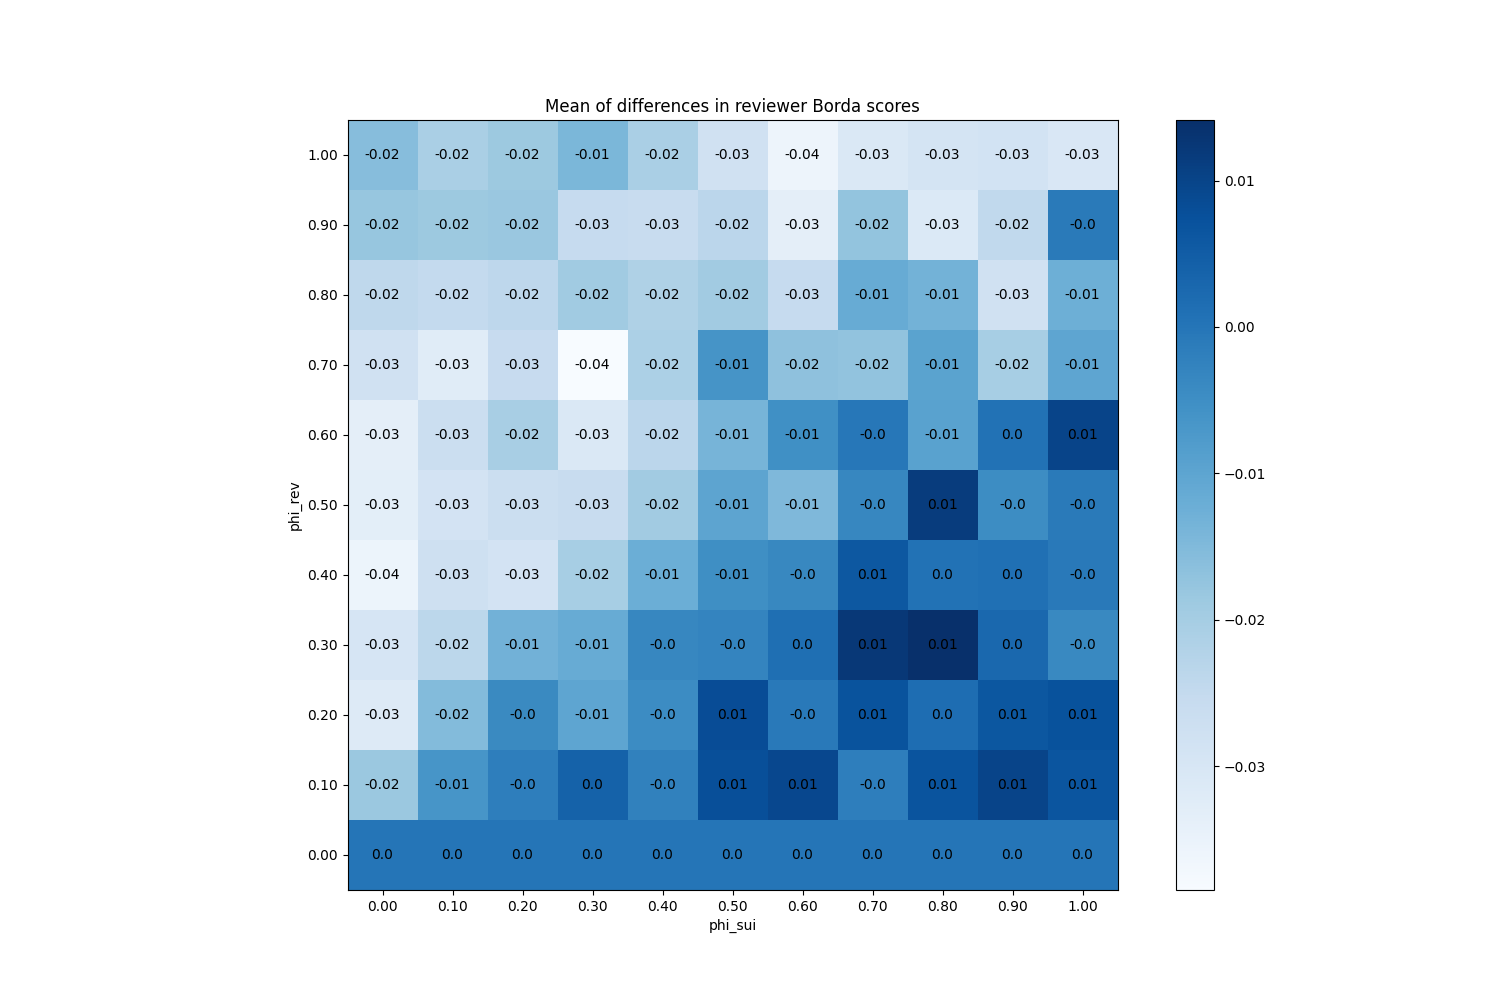

The data file committed next to this chart (first rows):
phi_sui, phi_rev
(0.0, 0.0), 0.0
(0.0, 0.1), -0.01833
(0.0, 0.2), -0.03187
(0.0, 0.3), -0.02973
(0.0, 0.4), -0.03573
(0.0, 0.5), -0.03313
(0.0, 0.6), -0.0334
(0.0, 0.7), -0.02813
(0.0, 0.8), -0.02427
(0.0, 0.9), -0.0178
(0.0, 1.0), -0.0158
(0.1, 0.0), 0.0
(0.1, 0.1), -0.0066
(0.1, 0.2), -0.0154
(0.1, 0.3), -0.02373
(0.1, 0.4), -0.02773
(0.1, 0.5), -0.029
(0.1, 0.6), -0.02693
(0.1, 0.7), -0.03247
(0.1, 0.8), -0.02493
(0.1, 0.9), -0.01867
(0.1, 1.0), -0.02067
(0.2, 0.0), 0.0
(0.2, 0.1), -0.0018
(0.2, 0.2), -0.004
(0.2, 0.3), -0.01313
(0.2, 0.4), -0.029
(0.2, 0.5), -0.02693
(0.2, 0.6), -0.02047
(0.2, 0.7), -0.02567
(0.2, 0.8), -0.02393
(0.2, 0.9), -0.01827
(0.2, 1.0), -0.0186
(0.3, 0.0), 0.0
(0.3, 0.1), 0.004
(0.3, 0.2), -0.01013
(0.3, 0.3), -0.0116
(0.3, 0.4), -0.0202
(0.3, 0.5), -0.02613
(0.3, 0.6), -0.0308
(0.3, 0.7), -0.03847
(0.3, 0.8), -0.01933
(0.3, 0.9), -0.02547
(0.3, 1.0), -0.0144
(0.4, 0.0), 0.0
(0.4, 0.1), -0.002333
(0.4, 0.2), -0.004467
(0.4, 0.3), -0.003533
(0.4, 0.4), -0.01233
(0.4, 0.5), -0.01953
(0.4, 0.6), -0.02353
(0.4, 0.7), -0.02113
(0.4, 0.8), -0.02147
(0.4, 0.9), -0.02573
(0.4, 1.0), -0.0206
(0.5, 0.0), 0.0
(0.5, 0.1), 0.007867
(0.5, 0.2), 0.0082
(0.5, 0.3), -0.003067
(0.5, 0.4), -0.005133
... 61 more rows
